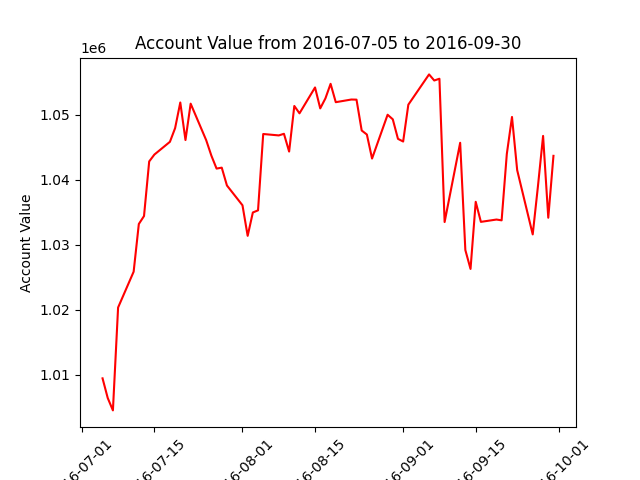

Source data for this figure (header and first rows):
datadate, account_value
20160705, 1009473
20160706, 1006450
20160707, 1004544
20160708, 1020362
20160711, 1025867
20160712, 1033201
20160713, 1034420
20160714, 1042817
20160715, 1043874
20160718, 1045836
20160719, 1047937
20160720, 1051880
20160721, 1046111
20160722, 1051701
20160725, 1046085
20160726, 1043705
20160727, 1041720
20160728, 1041864
20160729, 1039121
20160801, 1036078
20160802, 1031379
20160803, 1034971
20160804, 1035300
20160805, 1047037
20160808, 1046820
20160809, 1047068
20160810, 1044336
20160811, 1051346
20160812, 1050218
20160815, 1054193
20160816, 1050975
20160817, 1052509
20160818, 1054751
20160819, 1051928
20160822, 1052338
20160823, 1052319
20160824, 1047576
20160825, 1046957
20160826, 1043263
20160829, 1049997
20160830, 1049296
20160831, 1046291
20160901, 1045882
20160902, 1051547
20160906, 1056200
20160907, 1055263
20160908, 1055534
20160909, 1033505
20160912, 1045688
20160913, 1029197
20160914, 1026290
20160915, 1036612
20160916, 1033529
20160919, 1033886
20160920, 1033764
20160921, 1043959
20160922, 1049657
20160923, 1041485
20160926, 1031597
20160927, 1038958
... 3 more rows
